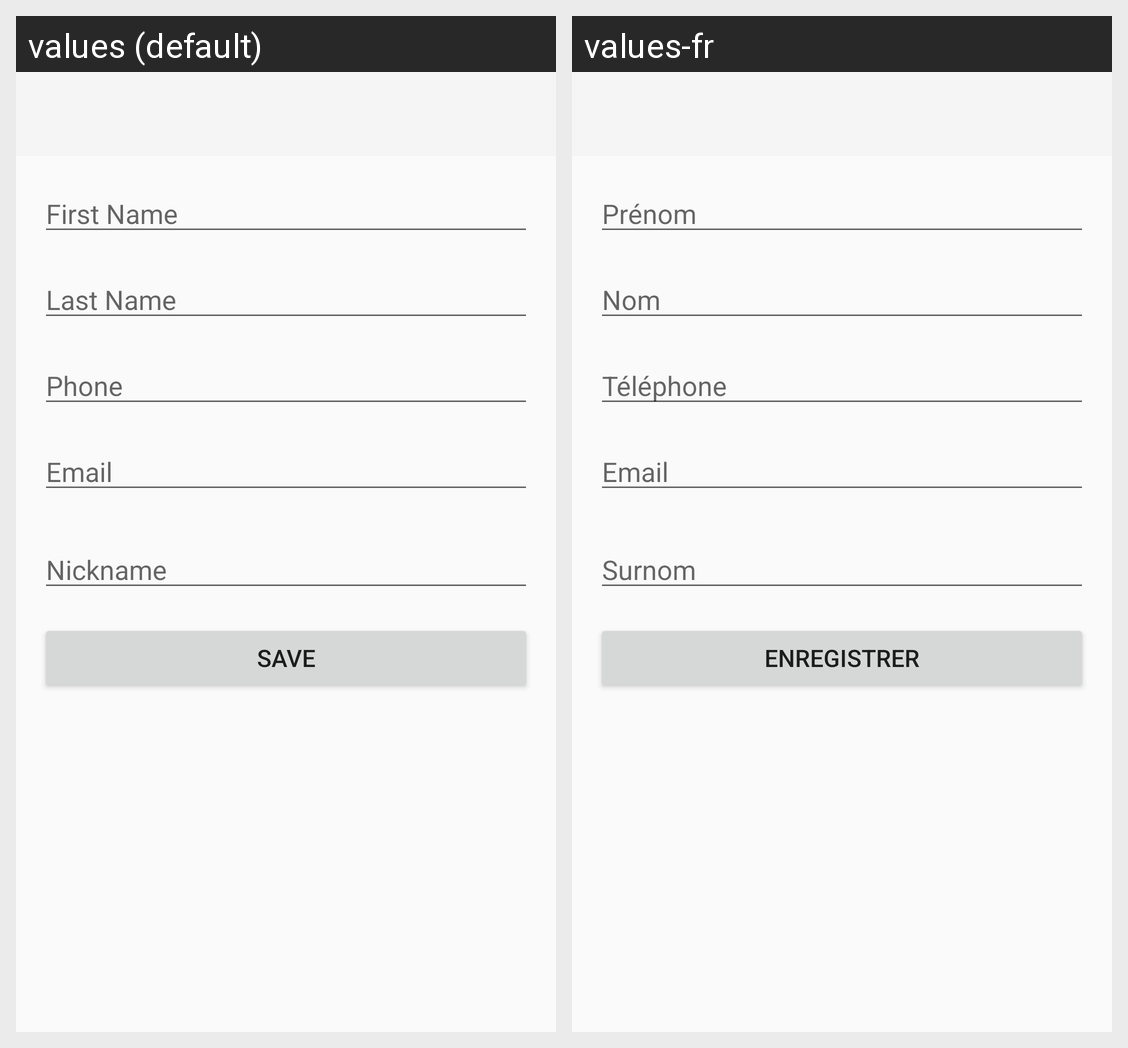

Strings drawn on this Android screen and how each of the app's shown locales translates them:
Android screen res/layout/activity_add_contact.xml rendered under 2 locales, left to right: values (default), values-fr. Device: Nexus 5 (rendered at 1080×1920; each locale shown at half size, 540×960, under a caption strip naming it); theme Theme.Ft_hangouts.
Strings drawn on this screen, with the default value and each locale's value (text and hints the layout hard-codes, and strings that could not be matched under every locale, appear in the picture but are not listed):

edit_firstname
  values: First Name
  values-fr: Prénom

edit_lastname
  values: Last Name
  values-fr: Nom

edit_phone
  values: Phone
  values-fr: Téléphone

edit_email
  values: Email
  values-fr: Email

edit_nickname
  values: Nickname
  values-fr: Surnom

btn_save
  values: Save
  values-fr: Enregistrer
